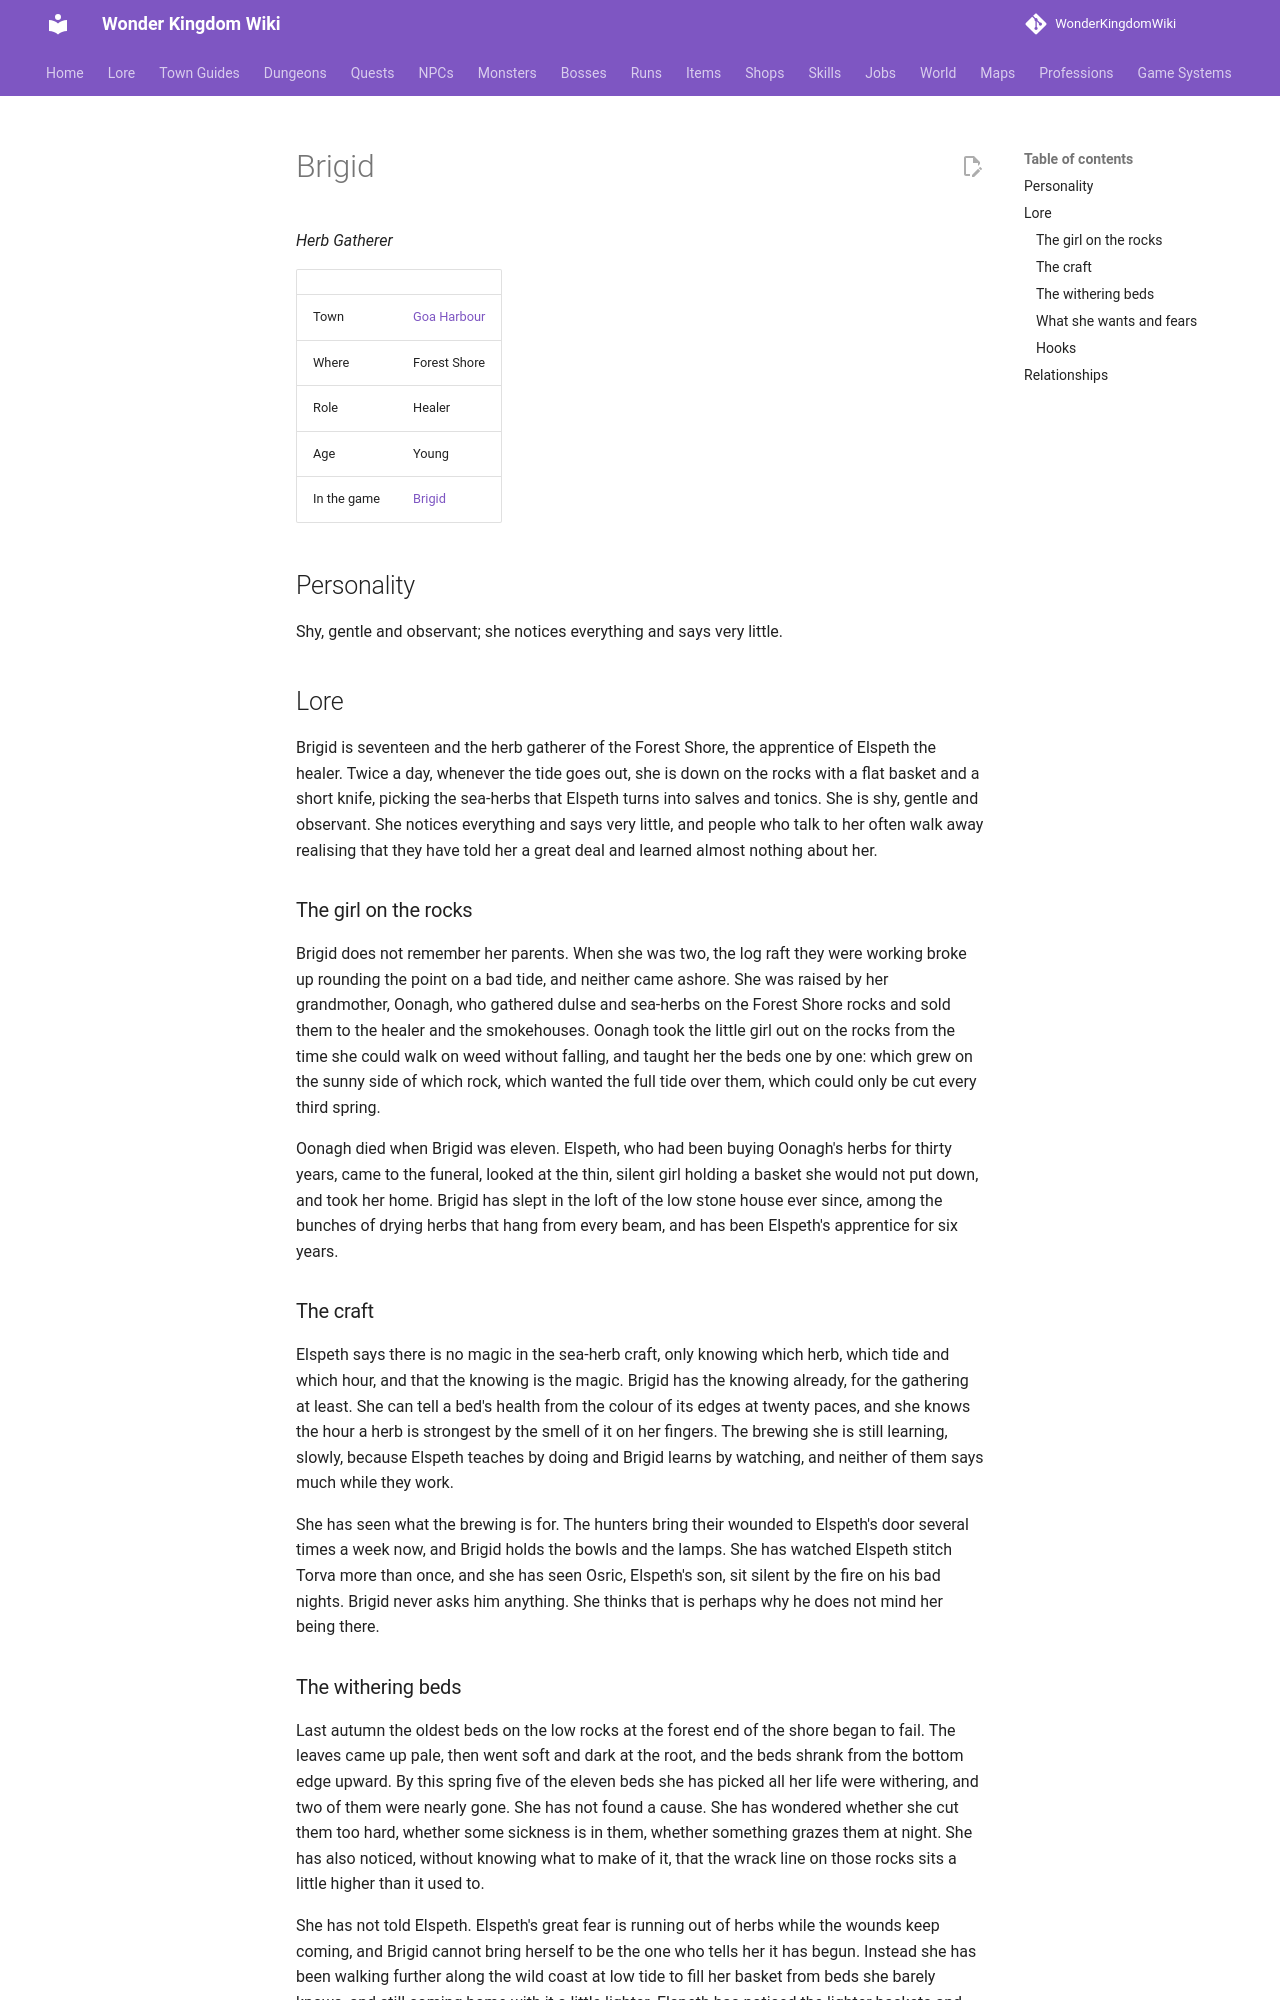

repository: alonohana627/WonderKingdomWiki · page: lore/people/goa-harbour/brigid_herbs/index.html · generator: mkdocs

<!-- Generated by tools/people.py from data/people/. Do not edit: changes are overwritten. -->

# Brigid

*Herb Gatherer*

|  |  |
|---|---|
| Town | [Goa Harbour](../../towns/goa-harbour.md) |
| Where | Forest Shore |
| Role | Healer |
| Age | Young |
| In the game | [Brigid](../../../npcs/brigid_herbs.md) |

## Personality

Shy, gentle and observant; she notices everything and says very little.

## Lore

Brigid is seventeen and the herb gatherer of the Forest Shore, the apprentice of Elspeth the healer. Twice a day, whenever the tide goes out, she is down on the rocks with a flat basket and a short knife, picking the sea-herbs that Elspeth turns into salves and tonics. She is shy, gentle and observant. She notices everything and says very little, and people who talk to her often walk away realising that they have told her a great deal and learned almost nothing about her.

### The girl on the rocks

Brigid does not remember her parents. When she was two, the log raft they were working broke up rounding the point on a bad tide, and neither came ashore. She was raised by her grandmother, Oonagh, who gathered dulse and sea-herbs on the Forest Shore rocks and sold them to the healer and the smokehouses. Oonagh took the little girl out on the rocks from the time she could walk on weed without falling, and taught her the beds one by one: which grew on the sunny side of which rock, which wanted the full tide over them, which could only be cut every third spring.

Oonagh died when Brigid was eleven. Elspeth, who had been buying Oonagh's herbs for thirty years, came to the funeral, looked at the thin, silent girl holding a basket she would not put down, and took her home. Brigid has slept in the loft of the low stone house ever since, among the bunches of drying herbs that hang from every beam, and has been Elspeth's apprentice for six years.

### The craft

Elspeth says there is no magic in the sea-herb craft, only knowing which herb, which tide and which hour, and that the knowing is the magic. Brigid has the knowing already, for the gathering at least. She can tell a bed's health from the colour of its edges at twenty paces, and she knows the hour a herb is strongest by the smell of it on her fingers. The brewing she is still learning, slowly, because Elspeth teaches by doing and Brigid learns by watching, and neither of them says much while they work.

She has seen what the brewing is for. The hunters bring their wounded to Elspeth's door several times a week now, and Brigid holds the bowls and the lamps. She has watched Elspeth stitch Torva more than once, and she has seen Osric, Elspeth's son, sit silent by the fire on his bad nights. Brigid never asks him anything. She thinks that is perhaps why he does not mind her being there.
